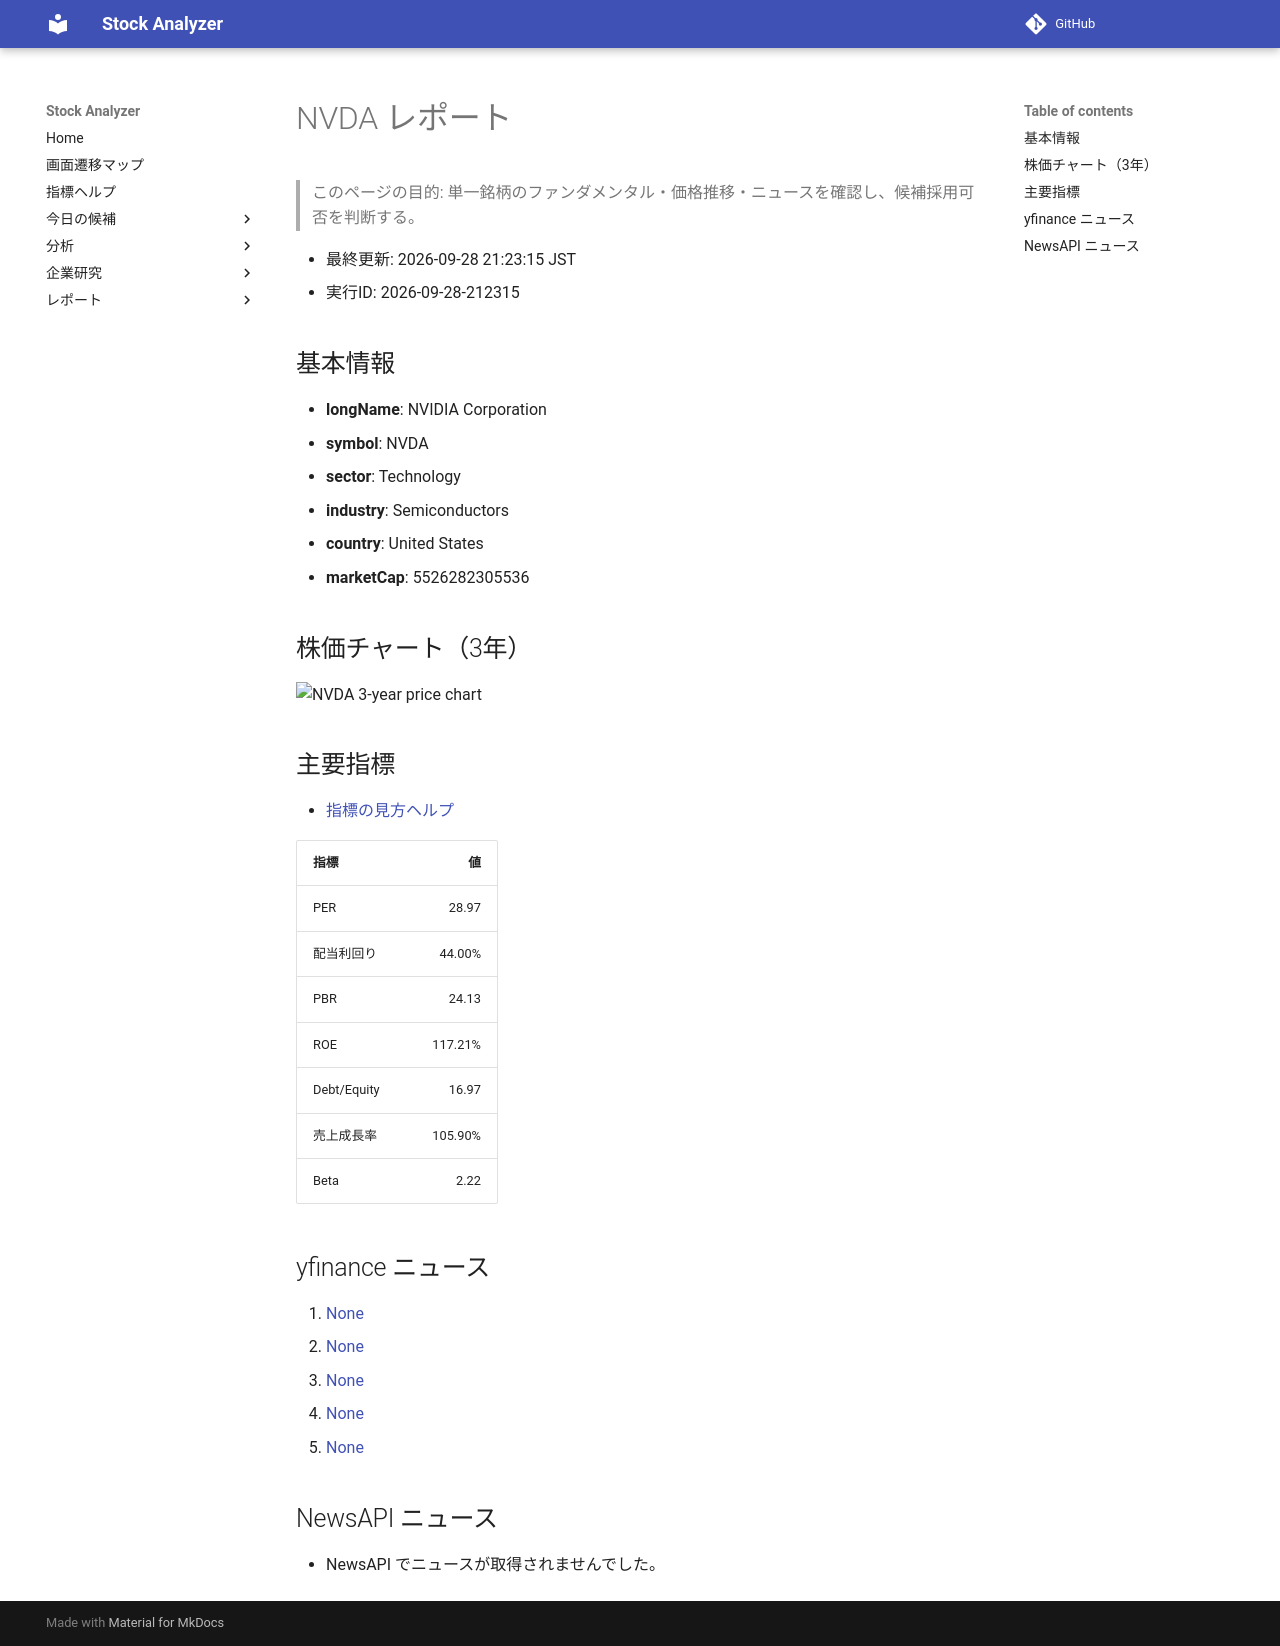

repository: Yumi-note/Making-APP · page: stocks/2026-09-28/212315/NVDA/index.html · generator: mkdocs

# NVDA レポート

> このページの目的: 単一銘柄のファンダメンタル・価格推移・ニュースを確認し、候補採用可否を判断する。

- 最終更新: 2026-09-28 21:23:15 JST
- 実行ID: 2026-09-28-212315

## 基本情報

- **longName**: NVIDIA Corporation
- **symbol**: NVDA
- **sector**: Technology
- **industry**: Semiconductors
- **country**: United States
- **marketCap**: 5526282305536

## 株価チャート（3年）

![NVDA 3-year price chart](NVDA_3y.png)

## 主要指標

- [指標の見方ヘルプ](../../../../indicators.md)

| 指標 | 値 |
|---|---:|
| PER | 28.97 |
| 配当利回り | 44.00% |
| PBR | 24.13 |
| ROE | 117.21% |
| Debt/Equity | 16.97 |
| 売上成長率 | 105.90% |
| Beta | 2.22 |

## yfinance ニュース

1. [None](None)
2. [None](None)
3. [None](None)
4. [None](None)
5. [None](None)

## NewsAPI ニュース

- NewsAPI でニュースが取得されませんでした。
